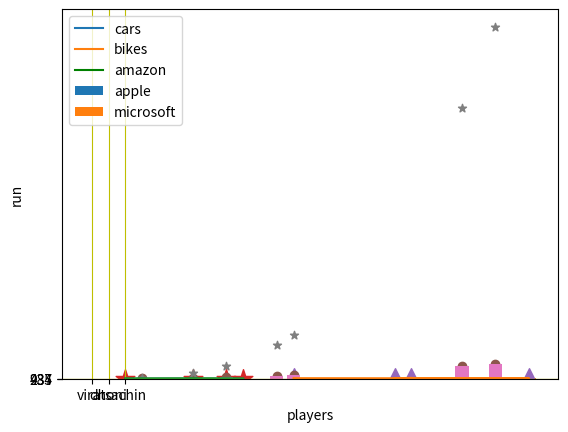

Here is the Python script that generated this plot:
#!/usr/bin/env python
# coding: utf-8

# In[3]:


#importing matplotlib
import matplotlib.pyplot as plt

#importing matplotlib
import matplotlib.pyplot as plt
# In[4]:


x=range(10)


# In[5]:


x


# In[18]:


#we can create two list
x1=[2,6,8,9]
y1=[3,7,5,1]

x2=[12,26,18,19]
y2=[22,14,18,33]


# In[22]:


plt.xlabel("distance")
plt.ylabel("time")
plt.grid(c='green')  # to put graph grid
plt.plot(x1,y1,label="cars")
plt.plot(x2,y2,label="bikes")
plt.legend()  ## to show the label of plot


# ## bar plots
# 

# In[28]:


plt.xlabel('time')
plt.ylabel('price')
plt.bar(x1,y1,label='apple')
plt.bar(x2,y2,label='microsoft')
plt.plot(x1,y1,label='amazon',c='green')
plt.grid(c='red')
plt.legend()


# ## cricket score

# In[29]:


players=["virat","dhoni","sachin"]
runs=["234","435","987"]


# In[31]:


plt.bar(players,runs)
plt.xlabel("players")
plt.ylabel("run")
plt.grid(c='r')


# # scatter plot

# In[41]:


plt.scatter(x1,y1,marker='*',s=200)
plt.scatter(x2,y2,marker='^',s=200)
plt.plot(x1,y1)
plt.grid(c='y')


# In[42]:


import numpy as np


# In[43]:


x=np.array([3,6,8,11,12,22,24])


# In[44]:


x


# In[45]:


y=x**2


# In[46]:


y


# In[51]:


plt.scatter(x,y)
plt.bar(x,y)
plt.scatter(x,x**3,marker='*')


# In[ ]:




